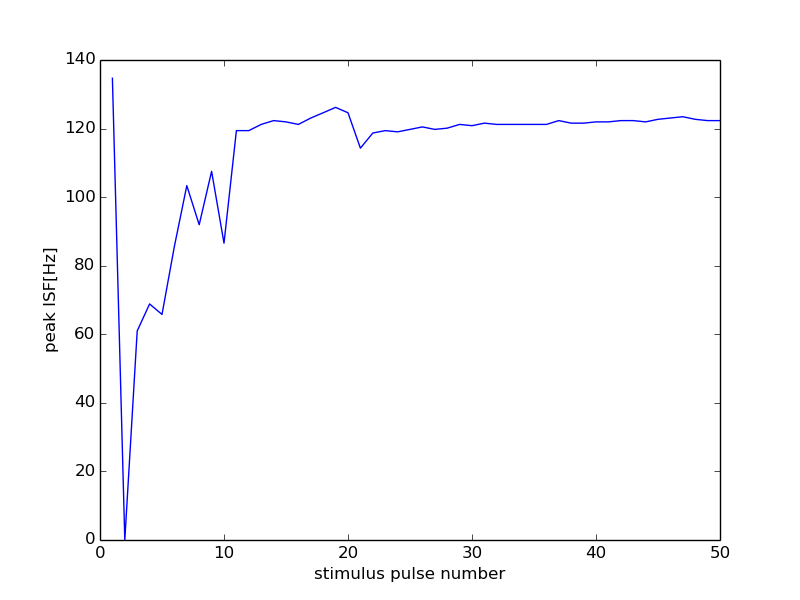

Values plotted in this chart, from the file beside it:
28000, 13500
0, 0
1, 134.7
2, 0
3, 60.98
4, 68.85
5, 65.79
6, 85.65
7, 103.4
8, 91.95
9, 107.5
10, 86.58
11, 119.4
12, 119.4
13, 121.2
14, 122.3
15, 122
16, 121.2
17, 123.1
18, 124.6
19, 126.2
20, 124.6
21, 114.3
22, 118.7
23, 119.4
24, 119
25, 119.8
26, 120.5
27, 119.8
28, 120.1
29, 121.2
30, 120.8
31, 121.6
32, 121.2
33, 121.2
34, 121.2
35, 121.2
36, 121.2
37, 122.3
38, 121.6
39, 121.6
40, 122
41, 122
42, 122.3
43, 122.3
44, 122
45, 122.7
46, 123.1
47, 123.5
48, 122.7
49, 122.3
50, 122.3
